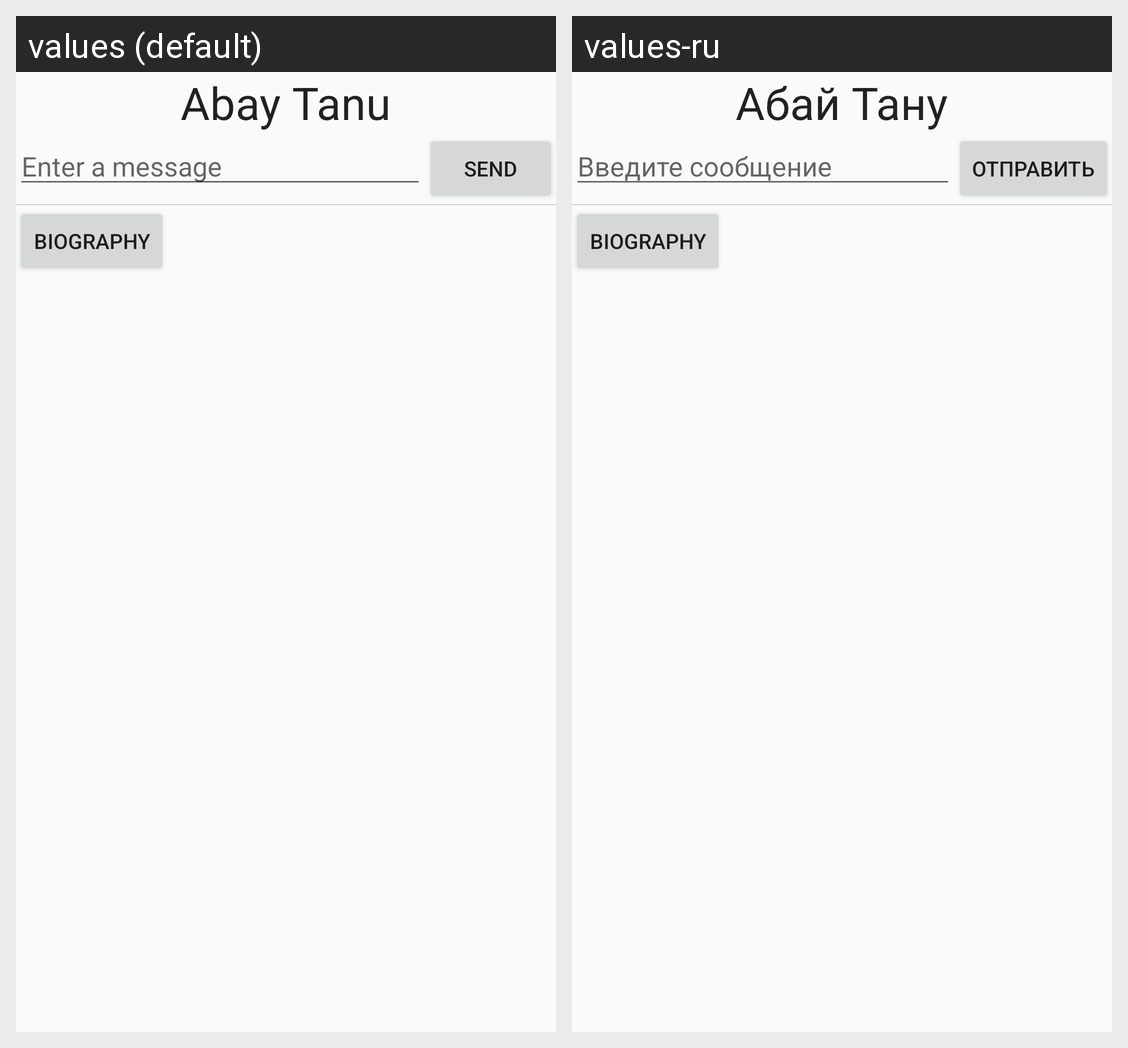

The same Android screen rendered under two of its app's locales, left to right. List the strings drawn on it with the default value and each locale's translation.
Android screen res/layout/activity_main.xml rendered under 2 locales, left to right: values (default), values-ru. Device: Nexus 5 (rendered at 1080×1920; each locale shown at half size, 540×960, under a caption strip naming it); theme AppTheme.
Strings drawn on this screen, with the default value and each locale's value (text and hints the layout hard-codes, and strings that could not be matched under every locale, appear in the picture but are not listed):

title
  values: Abay Tanu
  values-ru: Абай Тану

edit_message
  values: Enter a message
  values-ru: Введите сообщение

button_send
  values: Send
  values-ru: Отправить

bio
  values: Biography
  values-ru: Biography  [not translated; the default value is used]
